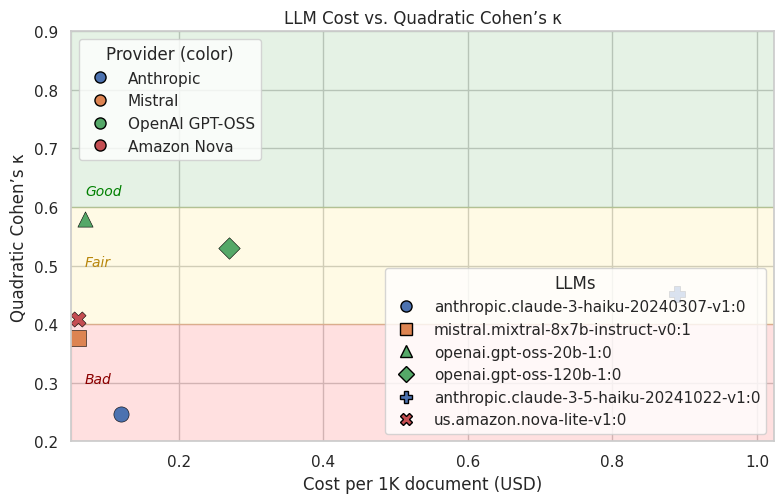

Reproduce this figure in Python.
# seaborn scatter with custom legend: per-LLM markers, per-company colors
import matplotlib.pyplot as plt
import seaborn as sns
import pandas as pd
from matplotlib.patches import Rectangle
from matplotlib.lines import Line2D

rows = [
    {"llm": "anthropic.claude-3-haiku-20240307-v1:0", "kappa_quadratic": 0.24716640085061137, "cost": "$0.12"},
    {"llm": "mistral.mixtral-8x7b-instruct-v0:1",      "kappa_quadratic": 0.37597724699412294, "cost": "$0.06"},
    {"llm": "openai.gpt-oss-20b-1:0",                  "kappa_quadratic": 0.5789947293996658,  "cost": "$0.07"},
    {"llm": "openai.gpt-oss-120b-1:0",                 "kappa_quadratic": 0.529605758309728,   "cost": "$0.27"},
    {"llm": "anthropic.claude-3-5-haiku-20241022-v1:0","kappa_quadratic": 0.45082998883849057, "cost": "$0.89"},
    {"llm": "us.amazon.nova-lite-v1:0",                "kappa_quadratic": 0.40943553285788215, "cost": "$0.06"},
]

df = pd.DataFrame(rows)
df["cost_usd"] = df["cost"].str.replace("$", "", regex=False).astype(float)

def family(name: str) -> str:
    if name.startswith("openai."): return "OpenAI GPT-OSS"
    if name.startswith("anthropic."): return "Anthropic"
    if name.startswith("mistral."): return "Mistral"
    if name.startswith("us.amazon."): return "Amazon Nova"
    return "Other"

df["family"] = df["llm"].map(family)

# --- color by family (company), marker by LLM ---
families = df["family"].unique().tolist()
palette = sns.color_palette("deep", n_colors=len(families))
family_color = dict(zip(families, palette))

markers_cycle = ["o", "s", "^", "D", "P", "X", "*", "v", "<", ">"]
llms = df["llm"].tolist()
llm_marker = {llm: markers_cycle[i % len(markers_cycle)] for i, llm in enumerate(llms)}

sns.set_theme(style="whitegrid", font_scale=1.0)
fig, ax = plt.subplots(figsize=(8, 5.2))

# Background zones (Bad/Fair/Good by kappa thresholds)
ymin, ymax = 0.2, 0.9
xmin, xmax = df["cost_usd"].min()*0.85, df["cost_usd"].max()*1.15
ax.add_patch(Rectangle((xmin, 0.0), xmax-xmin, 0.4-0.0, alpha=0.12, color="red"))
ax.add_patch(Rectangle((xmin, 0.4), xmax-xmin, 0.6-0.4, alpha=0.10, color="gold"))
ax.add_patch(Rectangle((xmin, 0.6), xmax-xmin, 1.0-0.6, alpha=0.10, color="green"))

# Plot points manually so we can set color/marker per row
for _, r in df.iterrows():
    ax.scatter(
        r["cost_usd"], r["kappa_quadratic"],
        s=120,
        marker=llm_marker[r["llm"]],
        color=family_color[r["family"]],
        edgecolor="black", linewidths=0.4
    )

ax.set_xlabel("Cost per 1K document (USD)")
ax.set_ylabel("Quadratic Cohen’s κ")
ax.set_xlim(xmin, xmax)
ax.set_ylim(ymin, ymax)
ax.set_title("LLM Cost vs. Quadratic Cohen’s κ")

ax.text(xmin + (xmax-xmin)*0.02, 0.62, "Good", fontsize=10, color="green", fontstyle="italic")
ax.text(xmin + (xmax-xmin)*0.02, 0.50, "Fair", fontsize=10, color="darkgoldenrod", fontstyle="italic")
ax.text(xmin + (xmax-xmin)*0.02, 0.30, "Bad", fontsize=10, color="darkred", fontstyle="italic")

# ----- Custom legends -----
# Legend 1: LLM names (marker varies per LLM, color = family color)
llm_handles = [
    Line2D([0], [0],
           marker=llm_marker[name],
           linestyle="",
           markersize=8,
           markerfacecolor=family_color[df.loc[df["llm"] == name, "family"].iloc[0]],
           markeredgecolor="black",
           label=name)
    for name in llms
]
leg1 = ax.legend(handles=llm_handles, title="LLMs", loc="lower right", frameon=True)

# Legend 2: Company colors (same color for all models from the company)
family_handles = [
    Line2D([0], [0], marker="o", linestyle="", markersize=8,
           markerfacecolor=family_color[fam], markeredgecolor="black", label=fam)
    for fam in families
]
leg2 = ax.legend(handles=family_handles, title="Provider (color)", loc="upper left", frameon=True)

ax.add_artist(leg1)  # keep both legends

plt.tight_layout()
plt.show()
